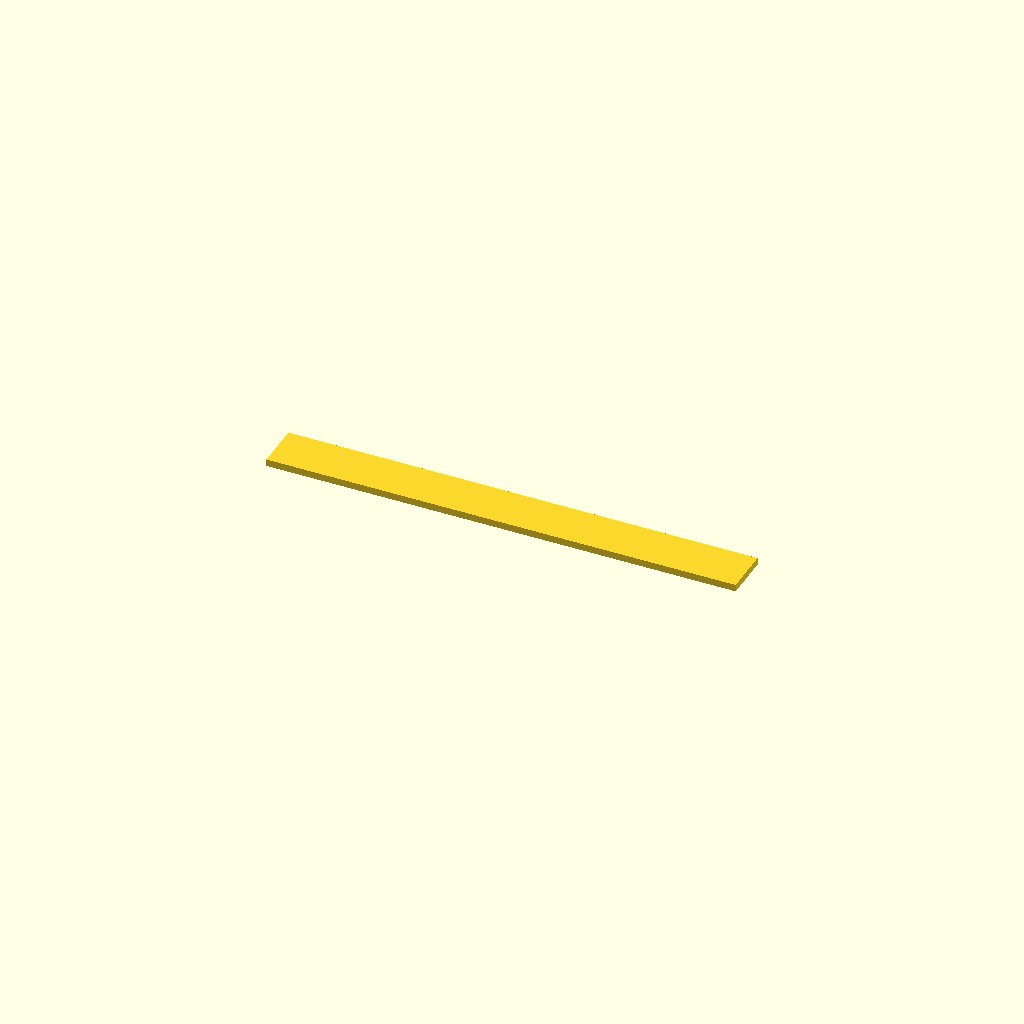
Cell 1 — every parameter at its default value.
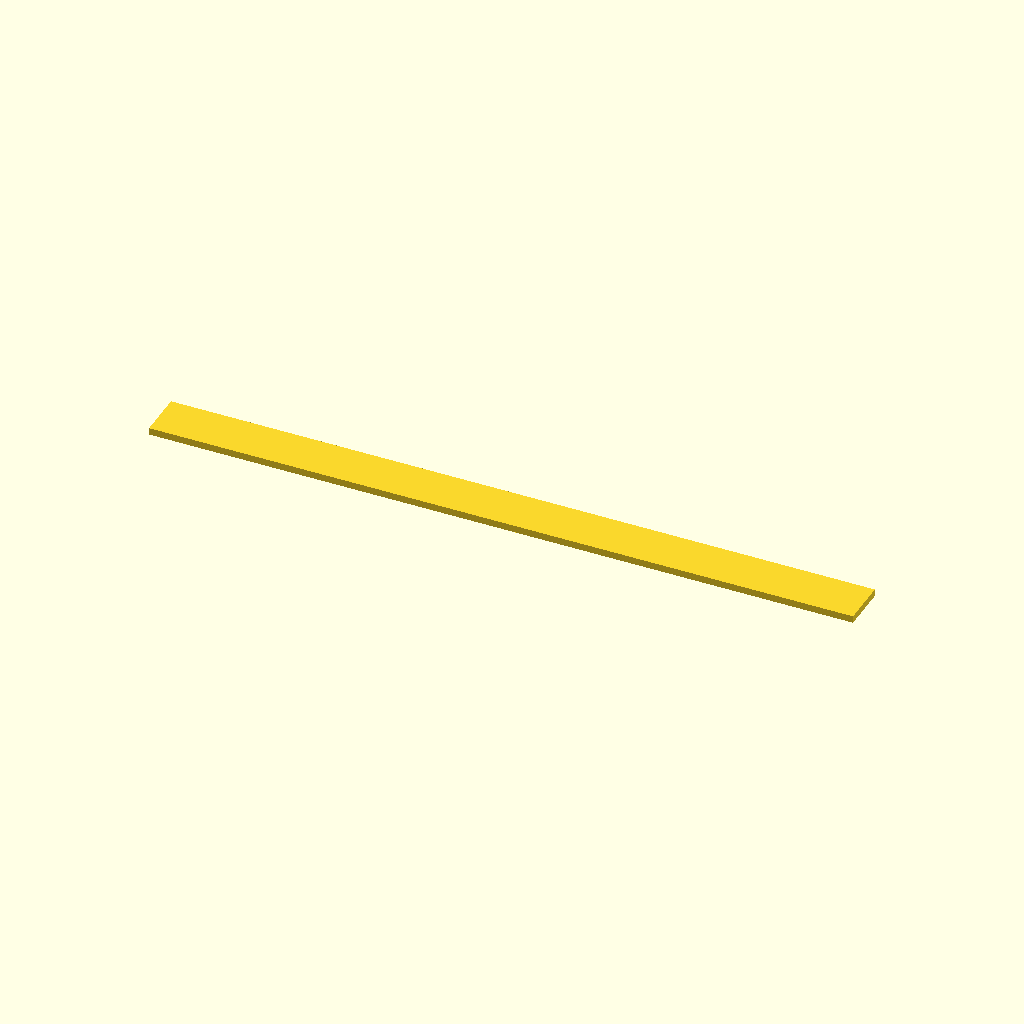
Cell 2 — plate_length set to 200, the other parameters unchanged.
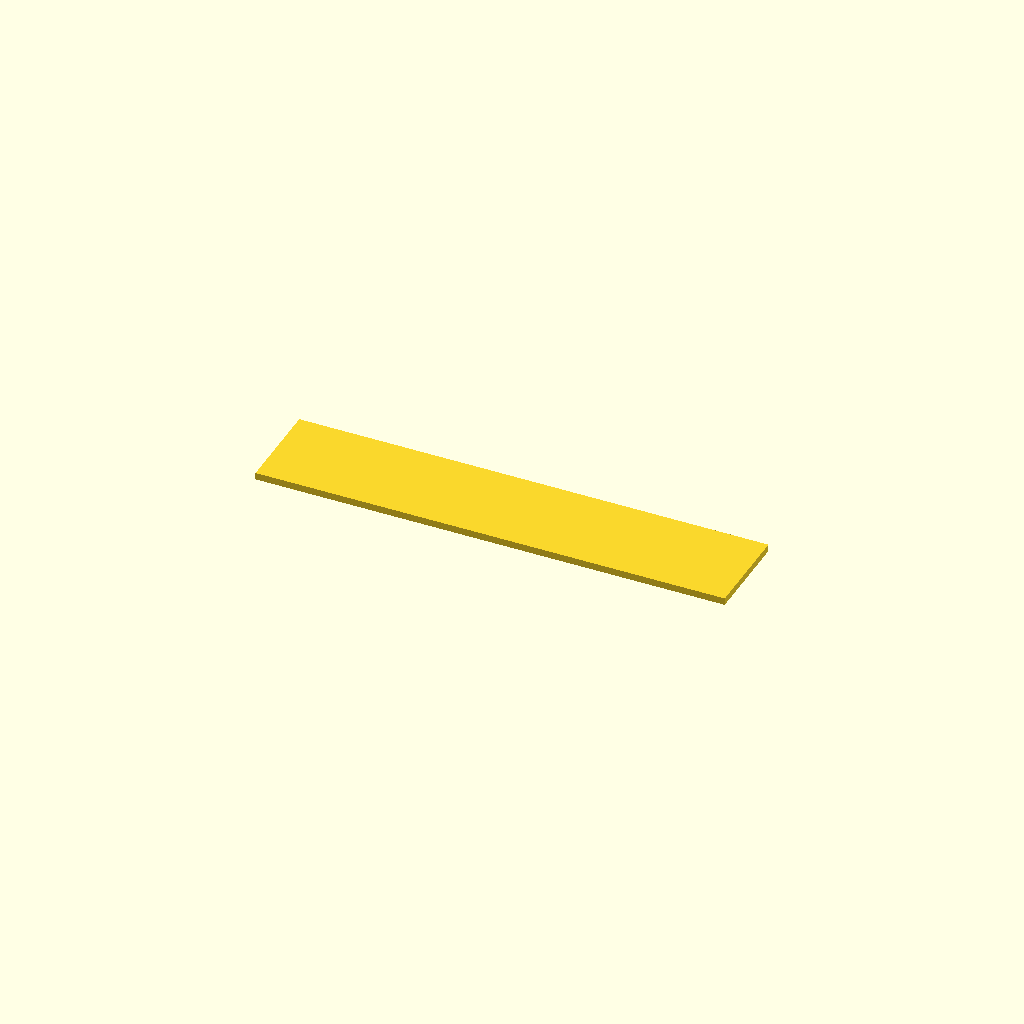
Cell 3 — plate_width set to 40, the other parameters unchanged.
One fixed orthographic camera (rotation 55°, 0°, 25°; colour scheme Cornfield) for every cell.
The OpenSCAD source (deepcad_8037/0013/00138202/output_2/00138202.scad):

// Define the dimensions of the rectangular plate
plate_length = 100;  // Length of the plate
plate_width = 20;    // Width of the plate
plate_thickness = 3; // Thickness of the plate

// Function to create a rectangular plate
module rectangular_plate() {
    cube([plate_length, plate_width, plate_thickness], center = true);
}

// Assemble the individual rectangular plates
module assembly() {
    // Position each plate individually without stacking
    translate([-50, 0, 0]) rectangular_plate(); // First plate
    translate([-30, 0, 0]) rectangular_plate(); // Second plate
    translate([-10, 0, 0]) rectangular_plate(); // Third plate
    translate([10, 0, 0]) rectangular_plate();  // Fourth plate
    translate([30, 0, 0]) rectangular_plate();  // Fifth plate
    translate([50, 0, 0]) rectangular_plate();  // Sixth plate
}

// Render the assembly
assembly();
Parameter table extracted from the source (name, type, default, range or options):
plate_length: number, default 100
plate_width: number, default 20
plate_thickness: number, default 3
